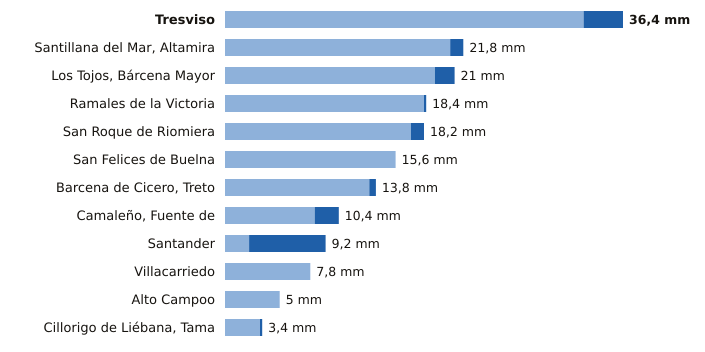

Source data for this figure (header and first rows):
estacion, provincia, indicativo, mm_6_dias_anteriores, mm_hoy, mm_7_dias, horas_de_hoy
Tresviso, Cantabria, 1176A, 32.8, 3.6, 36.4, 7
Santillana del Mar, Altamira, Cantabria, 1740, 20.6, 1.2, 21.8, 7
Los Tojos, Bárcena Mayor, Cantabria, 1135C, 19.2, 1.8, 21.0, 8
Ramales de la Victoria, Cantabria, 1089U, 18.2, 0.2, 18.4, 7
San Roque de Riomiera, Cantabria, 1103X, 17.0, 1.2, 18.2, 6
San Felices de Buelna, Cantabria, 1152C, 15.6, 0.0, 15.6, 7
Barcena de Cicero, Treto, Cantabria, 1096X, 13.2, 0.6, 13.8, 7
Camaleño, Fuente de, Cantabria, 1167B, 8.2, 2.2, 10.4, 8
Santander, Cantabria, 1111X, 2.2, 7.0, 9.2, 8
Villacarriedo, Cantabria, 1124E, 7.8, 0.0, 7.8, 8
Alto Campoo, Cantabria, 9001S, 5.0, 0.0, 5.0, 8
Cillorigo de Liébana, Tama, Cantabria, 1174I, 3.2, 0.2, 3.4, 7
